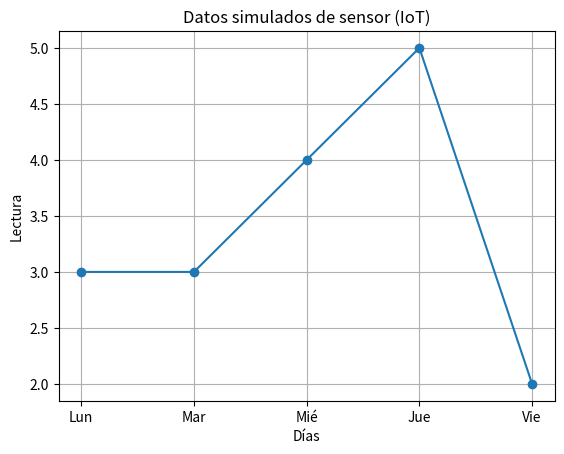

Write Python code to recreate this figure. (Note: this script raises an exception after producing the figure.)
import matplotlib.pyplot as plt
import random

# Generar datos simulados
dias = ["Lun", "Mar", "Mié", "Jue", "Vie"]
valores = [random.randint(1, 10) for _ in dias]

plt.figure()
plt.plot(dias, valores, marker="o")
plt.title("Datos simulados de sensor (IoT)")
plt.xlabel("Días")
plt.ylabel("Lectura")
plt.grid(True)

plt.savefig("output/grafico.png")

print("Gráfico generado correctamente en output/grafico.png")
